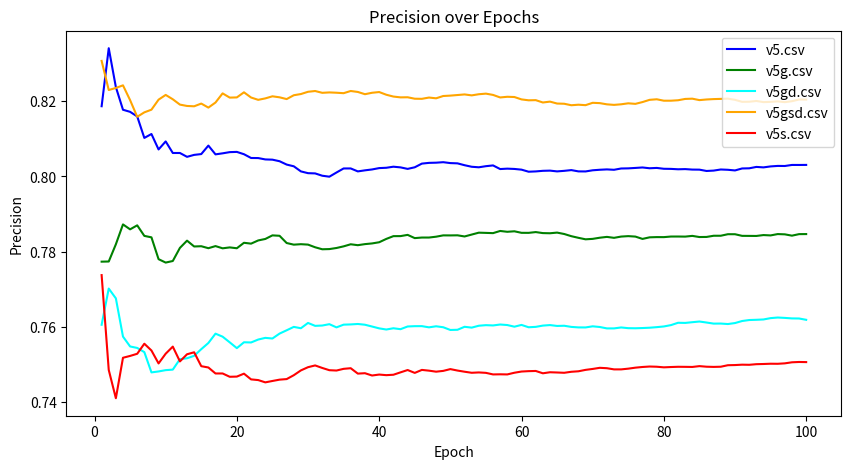

Reproduce this figure in Python.
import matplotlib.pyplot as plt
import numpy as np

# 模拟数据
epochs = np.arange(1, 101)
v5 = np.random.normal(0.8, 0.02, 100).cumsum() / np.arange(1, 101)
v5g = np.random.normal(0.78, 0.02, 100).cumsum() / np.arange(1, 101)
v5gd = np.random.normal(0.76, 0.02, 100).cumsum() / np.arange(1, 101)
v5gsd = np.random.normal(0.82, 0.02, 100).cumsum() / np.arange(1, 101)
v5s = np.random.normal(0.75, 0.02, 100).cumsum() / np.arange(1, 101)

# 绘制图形
plt.figure(figsize=(10, 5))
plt.plot(epochs, v5, label='v5.csv', color='blue')
plt.plot(epochs, v5g, label='v5g.csv', color='green')
plt.plot(epochs, v5gd, label='v5gd.csv', color='cyan')
plt.plot(epochs, v5gsd, label='v5gsd.csv', color='orange')
plt.plot(epochs, v5s, label='v5s.csv', color='red')

# 添加图例
plt.legend()

# 添加标题和标签
plt.title('Precision over Epochs')
plt.xlabel('Epoch')
plt.ylabel('Precision')

# 显示图形
plt.show()